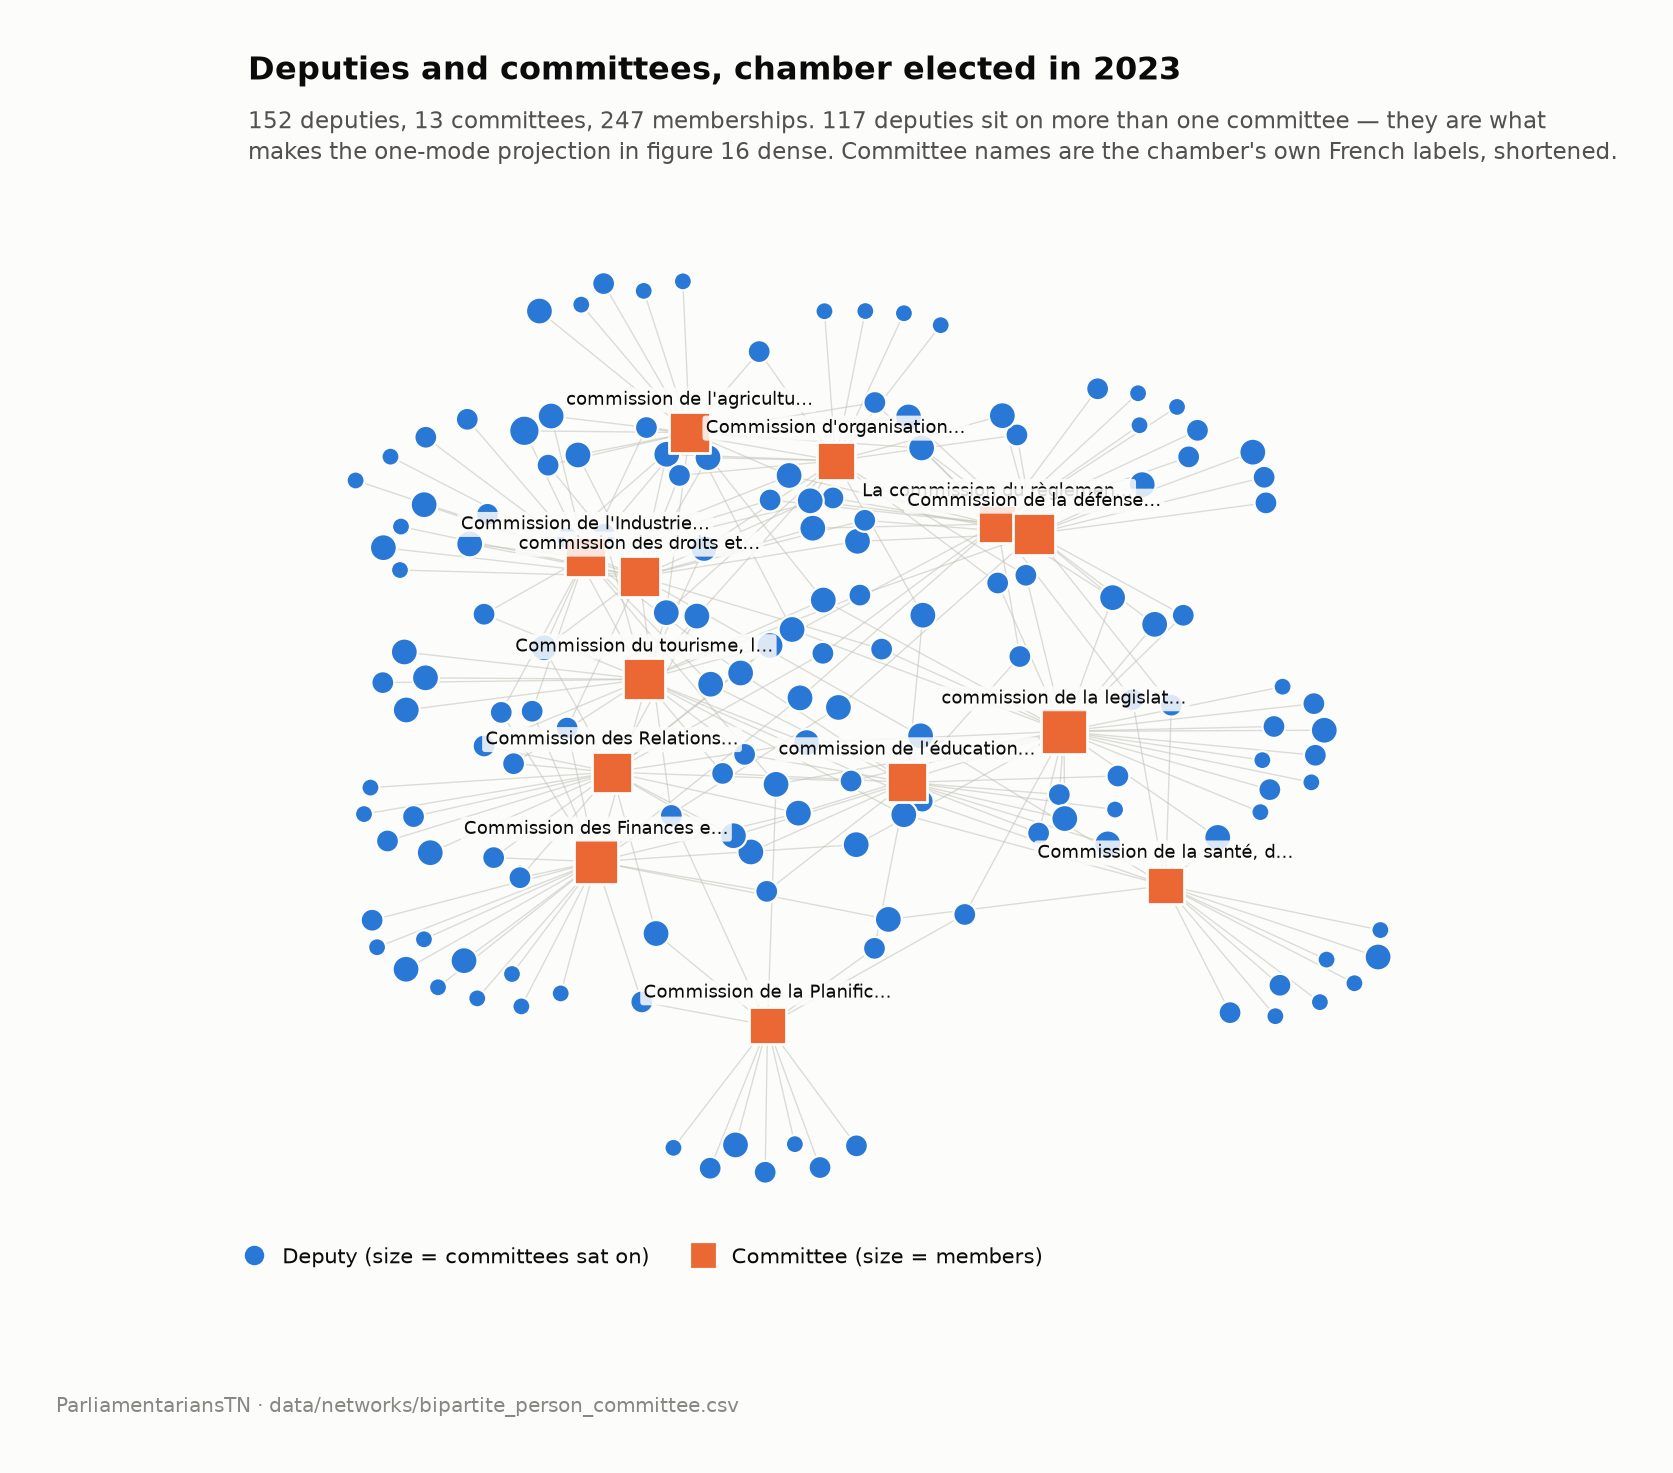

Data behind this chart, as committed beside it:
person_id, name_lat, committee_id, committee, role
TNP-00001, Youssef Tarchoun, CMT-5267b383ff24, La commission du règlement intérieur, de…, rapporteur
TNP-00001, Youssef Tarchoun, CMT-5267b383ff24, La commission du règlement intérieur, de…, member
TNP-00002, Youssef Toumi, CMT-56efc6c780f9, commission de la legislation, member
TNP-00002, Youssef Toumi, CMT-56efc6c780f9, commission de la legislation, vice_chair
TNP-00003, Yosri Baouab, CMT-5267b383ff24, La commission du règlement intérieur, de…, member
TNP-00004, yassine Mami, CMT-7c0357a9f3f7, Commission du tourisme, la culture, des …, chair
TNP-00004, yassine Mami, CMT-56efc6c780f9, commission de la legislation, member
TNP-00004, yassine Mami, CMT-d74c07127db9, Commission des Relations Extérieures, de…, member
TNP-00005, Yasser Grari, CMT-56efc6c780f9, commission de la legislation, chair
TNP-00005, Yasser Grari, CMT-56efc6c780f9, commission de la legislation, rapporteur
TNP-00006, Walid Hajji, CMT-56efc6c780f9, commission de la legislation, member
TNP-00006, Walid Hajji, CMT-9dc809177956, commission de l'éducation, la formation,…, member
TNP-00007, Hichem Hosni, CMT-5267b383ff24, La commission du règlement intérieur, de…, member
TNP-00007, Hichem Hosni, CMT-5267b383ff24, La commission du règlement intérieur, de…, vice_chair
TNP-00008, Hela Jaballa, CMT-76cc55ae8838, commission des droits et libertés, chair
TNP-00008, Hela Jaballa, CMT-76cc55ae8838, commission des droits et libertés, member
TNP-00008, Hela Jaballa, CMT-76cc55ae8838, commission des droits et libertés, rapporteur
TNP-00009, Noura Chabrak, CMT-10ce63ee42df, Commission de la Planification Stratégiq…, member
TNP-00009, Noura Chabrak, CMT-56efc6c780f9, commission de la legislation, member
TNP-00010, Nourelhouda Sbaiti, CMT-6d49329b2466, Commission de l'Industrie, du commerce, …, member
TNP-00011, Nizar Seddik, CMT-9dc809177956, commission de l'éducation, la formation,…, member
TNP-00011, Nizar Seddik, CMT-7c0357a9f3f7, Commission du tourisme, la culture, des …, member
TNP-00012, Nejib Akremi, CMT-9dc809177956, commission de l'éducation, la formation,…, rapporteur
TNP-00013, Najla Lahiani, CMT-9dc809177956, commission de l'éducation, la formation,…, vice_chair
TNP-00013, Najla Lahiani, CMT-d74c07127db9, Commission des Relations Extérieures, de…, member
TNP-00013, Najla Lahiani, CMT-9dc809177956, commission de l'éducation, la formation,…, member
TNP-00014, Nabih Thabet, CMT-18172a2cec3f, Commission de la santé, de la femme et d…, chair
TNP-00015, Nabil Hamdi, CMT-966af1bec2c4, Commission des Finances et du Budget, member
TNP-00015, Nabil Hamdi, CMT-6d49329b2466, Commission de l'Industrie, du commerce, …, member
TNP-00016, Maha Ameur, CMT-9dc809177956, commission de l'éducation, la formation,…, member
TNP-00016, Maha Ameur, CMT-6d49329b2466, Commission de l'Industrie, du commerce, …, rapporteur
TNP-00016, Maha Ameur, CMT-6d49329b2466, Commission de l'Industrie, du commerce, …, member
TNP-00017, Mounir Kammouni, CMT-b3ceee509580, Commission d'organisation administrative…, member
TNP-00017, Mounir Kammouni, CMT-9dc809177956, commission de l'éducation, la formation,…, member
TNP-00017, Mounir Kammouni, CMT-9dc809177956, commission de l'éducation, la formation,…, vice_chair
TNP-00018, Moncef Maaloul, CMT-18172a2cec3f, Commission de la santé, de la femme et d…, member
TNP-00018, Moncef Maaloul, CMT-18172a2cec3f, Commission de la santé, de la femme et d…, vice_chair
TNP-00018, Moncef Maaloul, CMT-18172a2cec3f, Commission de la santé, de la femme et d…, member
TNP-00019, Manel Bdida, CMT-18172a2cec3f, Commission de la santé, de la femme et d…, member
TNP-00019, Manel Bdida, CMT-76cc55ae8838, commission des droits et libertés, vice_chair
TNP-00019, Manel Bdida, CMT-9dc809177956, commission de l'éducation, la formation,…, member
TNP-00020, Melik Kammoun, CMT-56efc6c780f9, commission de la legislation, member
TNP-00020, Melik Kammoun, CMT-56efc6c780f9, commission de la legislation, rapporteur
TNP-00020, Melik Kammoun, CMT-56efc6c780f9, commission de la legislation, member
TNP-00021, Moez Ben Youssef, CMT-d74c07127db9, Commission des Relations Extérieures, de…, member
TNP-00021, Moez Ben Youssef, CMT-966af1bec2c4, Commission des Finances et du Budget, member
TNP-00022, Moez Barkallah, CMT-10ce63ee42df, Commission de la Planification Stratégiq…, vice_chair
TNP-00022, Moez Barkallah, CMT-10ce63ee42df, Commission de la Planification Stratégiq…, member
TNP-00023, Moez Riahi, CMT-56efc6c780f9, commission de la legislation, member
TNP-00024, Mustapha Boubakri, CMT-966af1bec2c4, Commission des Finances et du Budget, member
TNP-00025, Messaoud Grira, CMT-966af1bec2c4, Commission des Finances et du Budget, member
TNP-00026, Mariem Cherif, CMT-7c0357a9f3f7, Commission du tourisme, la culture, des …, vice_chair
TNP-00026, Mariem Cherif, CMT-5a174a8e00bb, commission de l'agriculture de la sécuri…, rapporteur
TNP-00026, Mariem Cherif, CMT-56efc6c780f9, commission de la legislation, member
TNP-00027, Mourad khezami, CMT-b3ceee509580, Commission d'organisation administrative…, vice_chair
TNP-00028, Mokhtar Ifaoui, CMT-56efc6c780f9, commission de la legislation, member
TNP-00029, Mahmoud Chalghaf, CMT-b3ceee509580, Commission d'organisation administrative…, member
TNP-00029, Mahmoud Chalghaf, CMT-309f56b78ead, Commission de la défense, de la sécurité…, member
TNP-00030, Mahmoud El Amri, CMT-309f56b78ead, Commission de la défense, de la sécurité…, member
TNP-00030, Mahmoud El Amri, CMT-309f56b78ead, Commission de la défense, de la sécurité…, chair
... 264 more rows
